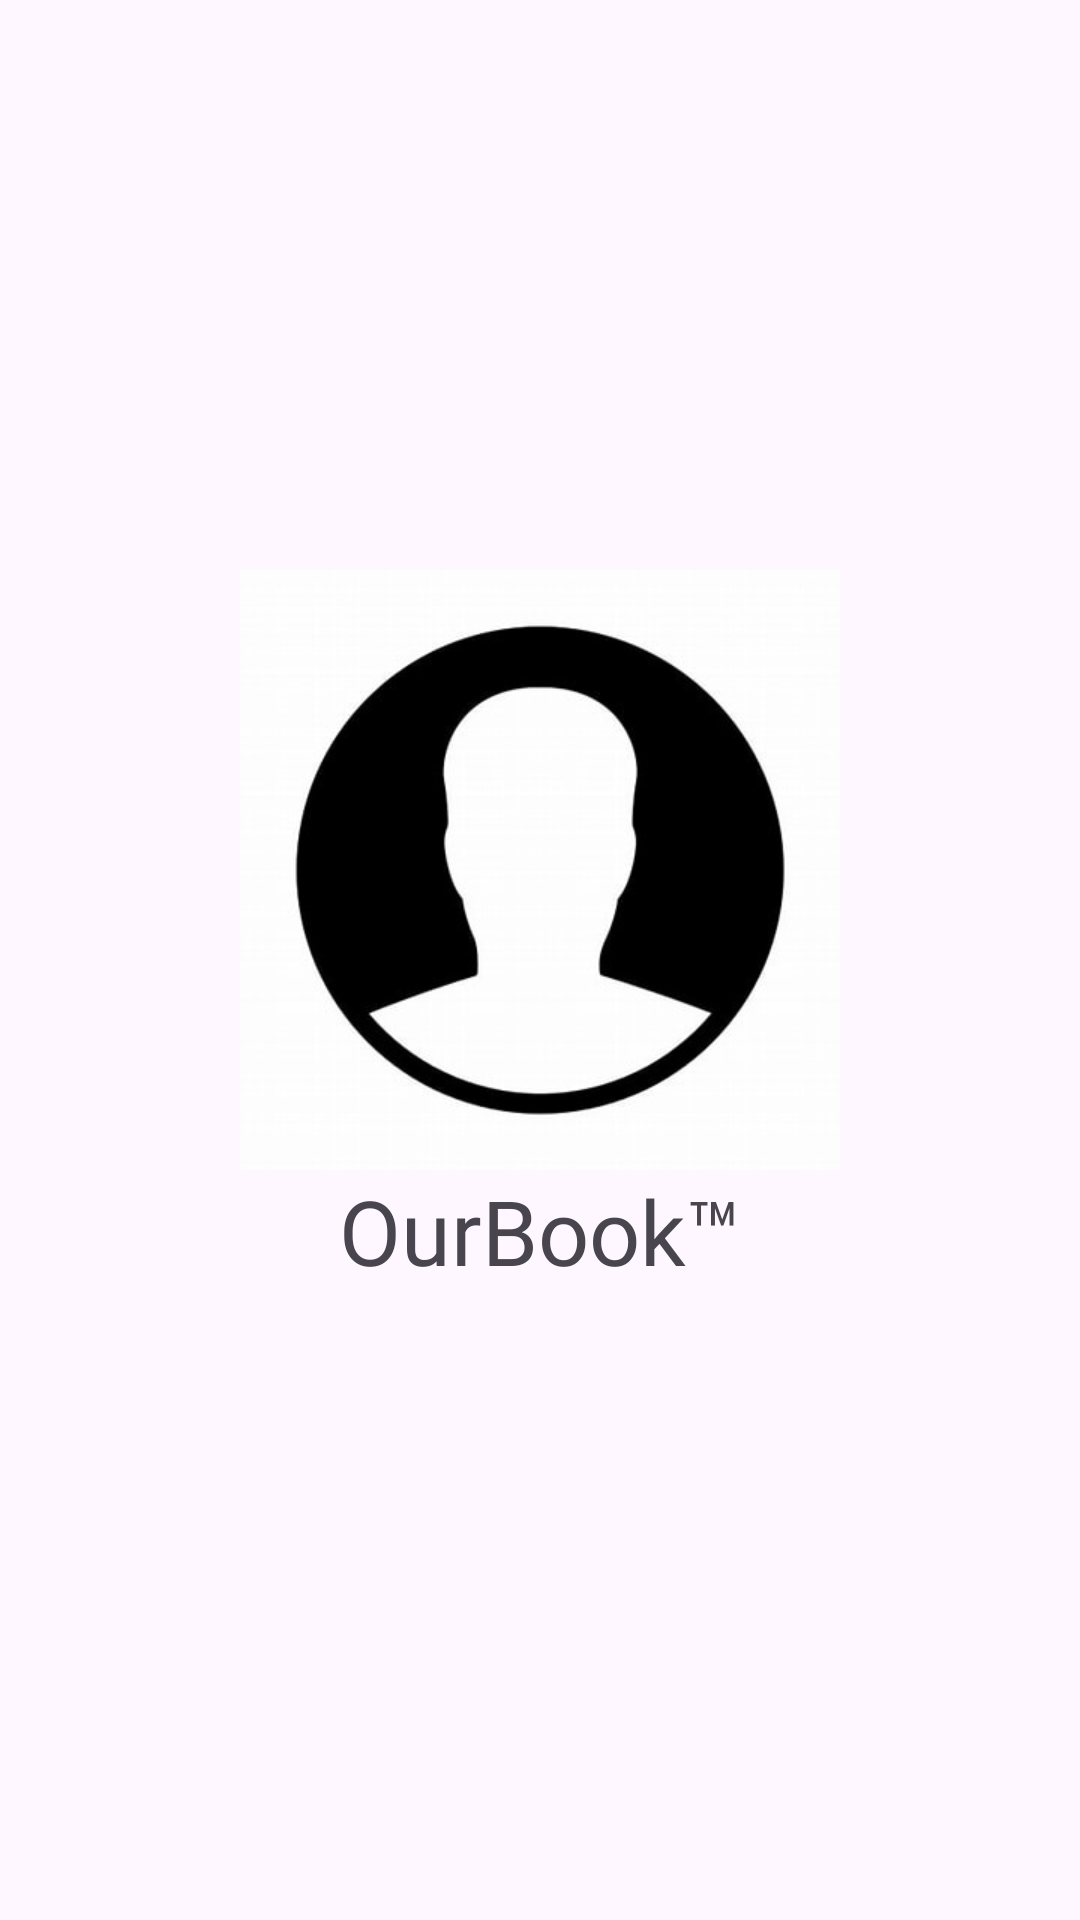

Layout XML and referenced resources for this Android screen:
<!-- AndroidManifest.xml: application theme Theme.ProjekBaru -->
<!-- res/layout/activity_splashscreen.xml -->
<?xml version="1.0" encoding="utf-8"?>
<RelativeLayout xmlns:android="http://schemas.android.com/apk/res/android"
    xmlns:app="http://schemas.android.com/apk/res-auto"
    xmlns:tools="http://schemas.android.com/tools"
    android:id="@+id/main"
    android:layout_width="match_parent"
    android:layout_height="match_parent"
    tools:context=".splashscreen">

    <ImageView
        android:layout_width="match_parent"
        android:layout_height="200dp"
        android:src="@drawable/kontak"
        android:layout_marginTop="190dp"
        android:layout_centerHorizontal="true"/>

    <TextView
        android:layout_width="match_parent"
        android:layout_height="wrap_content"
        android:text="OurBook™"
        android:textSize="30sp"
        android:gravity="center"
        android:layout_marginTop="390dp"
        android:fontFamily="@font/adlam_display"/>


</RelativeLayout>
<!-- resources referenced by this layout -->
<resources>
  <!-- drawable kontak: jpeg bitmap (drawable, 10836 bytes) -->
  <style name="Theme.ProjekBaru" parent="Base.Theme.ProjekBaru" />
  <style name="Base.Theme.ProjekBaru" parent="Theme.Material3.DayNight.NoActionBar">
          
          <item name="colorPrimary">@color/red</item>
          <item name="colorPrimaryVariant">@color/red</item>
          <item name="android:statusBarColor">@color/red</item>
      </style>
  <color name="red">#FF0000</color>
</resources>
